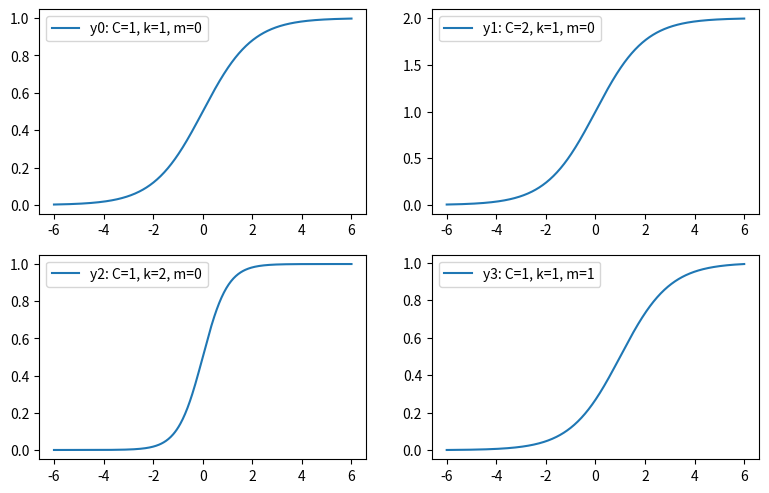

Python code for this plot:
import numpy as np
import matplotlib.pyplot as plt

# 定义逻辑函数
def logistic(x, c, k, m):
    # 返回逻辑函数的计算结果
    return c / (1 + np.exp(-k * (x - m)))

# 生成从-6到6的500个等间距的点
x = np.linspace(-6, 6, 500)

# 计算不同参数下的逻辑函数值
y0 = logistic(x, c=1, k=1, m=0)
y1 = logistic(x, c=2, k=1, m=0)
y2 = logistic(x, c=1, k=2, m=0)
y3 = logistic(x, c=1, k=1, m=1)

# 创建一个图形对象，大小为9x5
plt.figure(figsize=(9, 5))
# 调整子图之间的间距
plt.subplots_adjust(left=0.1, right=0.9, top=0.95, bottom=0.05, hspace=0.2, wspace=0.2)

# 在图形中添加第一个子图，绘制y0
plt.subplot(2, 2, 1)
plt.plot(x, y0)
plt.legend(['y0: C=1, k=1, m=0'])

# 在图形中添加第二个子图，绘制y1
plt.subplot(2, 2, 2)
plt.plot(x, y1)
plt.legend(['y1: C=2, k=1, m=0'])

# 在图形中添加第三个子图，绘制y2
plt.subplot(2, 2, 3)
plt.plot(x, y2)
plt.legend(['y2: C=1, k=2, m=0'])

# 在图形中添加第四个子图，绘制y3
plt.subplot(2, 2, 4)
plt.plot(x, y3)
plt.legend(['y3: C=1, k=1, m=1'])

# 显示图形
plt.show()

# 在这段代码中，定义了一个逻辑函数 `logistic`，并使用不同的参数计算其值。然后，代码创建一个图形对象，绘制了四个不同参数下的逻辑函数曲线。通过这些图形，可以观察参数对逻辑函数形状的影响。